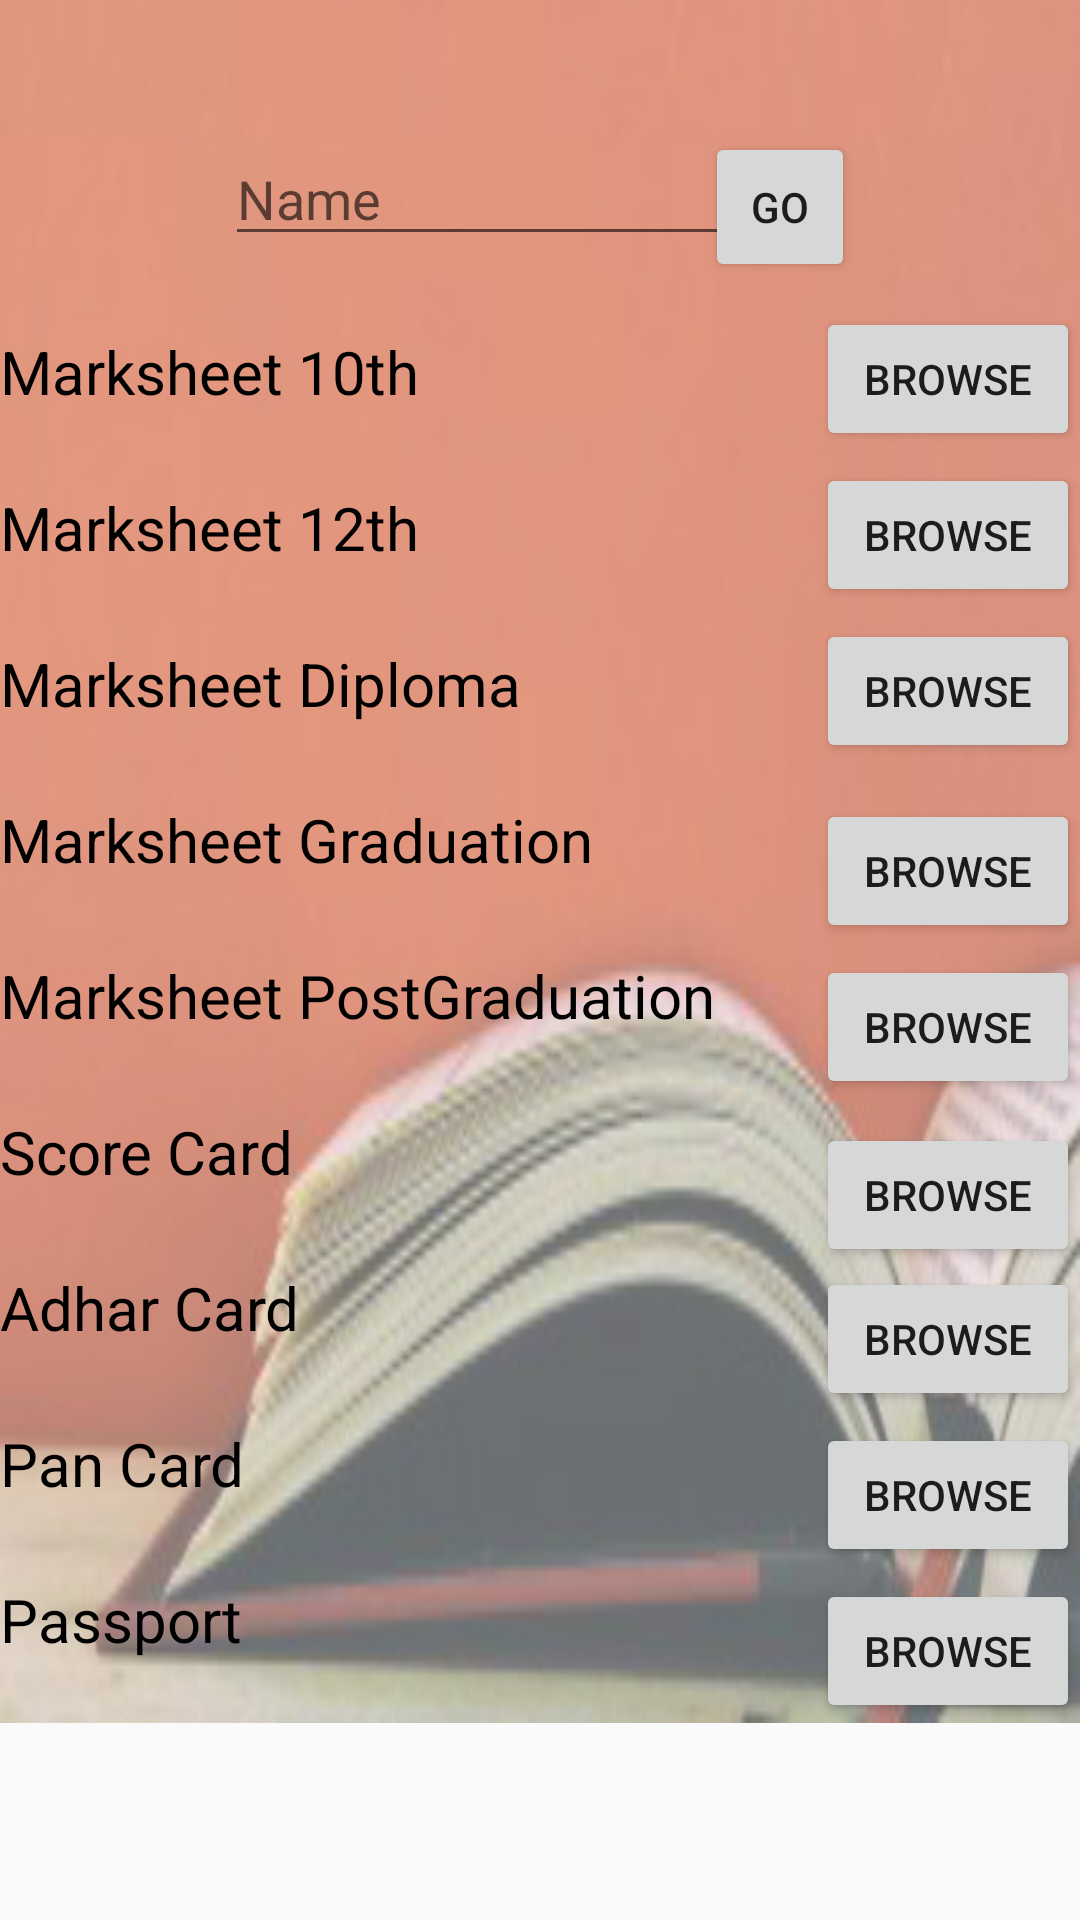

Produce the Android XML layout that renders to this screen, including the resource entries it uses.
<!-- AndroidManifest.xml: application theme AppTheme -->
<!-- res/layout/activity_view_document.xml -->
<?xml version="1.0" encoding="utf-8"?>
<ScrollView xmlns:android="http://schemas.android.com/apk/res/android"
    xmlns:tools="http://schemas.android.com/tools"
    android:layout_width="fill_parent"
    android:layout_height="fill_parent">

    <RelativeLayout
        android:layout_width="fill_parent"
        android:layout_height="match_parent"
        android:background="@drawable/try2"
        tools:context=".agent.ViewDocument">

    <EditText
        android:layout_width="wrap_content"
        android:layout_height="wrap_content"
        android:inputType="textPersonName"
        android:hint="Name"
        android:ems="10"
        android:id="@+id/editText"
        android:layout_alignParentTop="true"
        android:layout_centerHorizontal="true"
        android:layout_marginTop="44dp" />
    <Button
        android:layout_width="50dp"
        android:layout_height="50dp"
        android:layout_alignTop="@id/editText"
        android:layout_alignRight="@id/editText"
        android:layout_alignEnd="@id/editText"
        android:text="go"
        android:id="@+id/search"
        android:onClick="check"
        android:clickable="false"/>

        <TextView
            android:layout_width="wrap_content"
            android:layout_height="wrap_content"
            android:text="Marksheet 10th"
            android:textColor="#000"
            android:id="@+id/t1"
            android:textSize="20dp"
            android:layout_marginTop="25dp"
            android:layout_below="@id/editText"/>

        <Button
            android:layout_width="wrap_content"
            android:layout_height="wrap_content"
            android:text="Browse"
            android:id="@+id/b1"
            android:layout_marginLeft="15dp"
            android:layout_alignBaseline="@+id/t1"
            android:layout_alignBottom="@+id/t1"
            android:layout_alignEnd="@+id/bt2" />

        <TextView
            android:layout_width="wrap_content"
            android:layout_height="wrap_content"
            android:text="Marksheet 12th"
            android:textColor="#000"
            android:id="@+id/mark12"
            android:textSize="20dp"
            android:layout_marginTop="25dp"
            android:layout_below="@id/t1"/>

        <Button
            android:layout_width="wrap_content"
            android:layout_height="wrap_content"
            android:text="Browse"
            android:id="@+id/bt2"
            android:layout_marginLeft="15dp"
            android:layout_alignBaseline="@+id/mark12"
            android:layout_alignBottom="@+id/mark12"
            android:layout_alignParentEnd="true" />

        <TextView
            android:layout_width="wrap_content"
            android:layout_height="wrap_content"
            android:text="Marksheet Diploma"
            android:textColor="#000"
            android:id="@+id/t3"
            android:textSize="20dp"
            android:layout_marginTop="25dp"
            android:layout_below="@id/mark12"/>

        <Button
            android:layout_width="wrap_content"
            android:layout_height="wrap_content"
            android:text="Browse"
            android:id="@+id/bt3"
            android:layout_marginLeft="15dp"
            android:layout_alignBaseline="@+id/t3"
            android:layout_alignBottom="@+id/t3"
            android:layout_alignEnd="@+id/bt6" />

        <TextView
            android:layout_width="wrap_content"
            android:layout_height="wrap_content"
            android:text="Marksheet Graduation"
            android:textColor="#000"
            android:id="@+id/t4"
            android:textSize="20dp"
            android:layout_marginTop="25dp"
            android:layout_below="@id/t3"/>

        <Button
            android:layout_width="wrap_content"
            android:layout_height="wrap_content"
            android:text="Browse"
            android:id="@+id/bt4"
            android:layout_marginLeft="15dp"
            android:layout_alignParentEnd="true"
            android:layout_alignTop="@+id/t4" />

        <TextView
            android:layout_width="wrap_content"
            android:layout_height="wrap_content"
            android:text="Marksheet PostGraduation"
            android:textColor="#000"
            android:id="@+id/t5"
            android:textSize="20dp"
            android:layout_marginTop="25dp"
            android:layout_below="@id/t4"/>

        <Button
            android:layout_width="wrap_content"
            android:layout_height="wrap_content"
            android:text="Browse"
            android:id="@+id/bt5"
            android:layout_marginLeft="15dp"
            android:layout_alignTop="@+id/t5"
            android:layout_alignEnd="@+id/bt3" />

        <TextView
            android:layout_width="wrap_content"
            android:layout_height="wrap_content"
            android:text="Score Card"
            android:textColor="#000"
            android:id="@+id/t6"
            android:textSize="20dp"
            android:layout_marginTop="25dp"
            android:layout_below="@id/t5"/>

        <Button
            android:layout_width="wrap_content"
            android:layout_height="wrap_content"
            android:text="Browse"
            android:id="@+id/bt6"
            android:layout_marginLeft="15dp"
            android:layout_above="@+id/bt7"
            android:layout_alignParentEnd="true" />

        <TextView
            android:layout_width="wrap_content"
            android:layout_height="wrap_content"
            android:text="Adhar Card"
            android:textColor="#000"
            android:id="@+id/t7"
            android:textSize="20dp"
            android:layout_marginTop="25dp"
            android:layout_below="@id/t6"/>

        <Button
            android:layout_width="wrap_content"
            android:layout_height="wrap_content"
            android:text="Browse"
            android:id="@+id/bt7"
            android:layout_alignTop="@+id/t7"
            android:layout_alignParentEnd="true" />

        <TextView
            android:layout_width="wrap_content"
            android:layout_height="wrap_content"
            android:text="Pan Card"
            android:textColor="#000"
            android:id="@+id/t8"
            android:textSize="20dp"
            android:layout_marginTop="25dp"
            android:layout_below="@id/t7"/>

        <Button
            android:layout_width="wrap_content"
            android:layout_height="wrap_content"
            android:text="Browse"
            android:id="@+id/bt8"
            android:layout_alignTop="@+id/t8"
            android:layout_alignParentEnd="true" />

        <TextView
            android:layout_width="wrap_content"
            android:layout_height="wrap_content"
            android:text="Passport"
            android:textColor="#000"
            android:id="@+id/t9"
            android:textSize="20dp"
            android:layout_marginTop="25dp"
            android:layout_below="@id/t8"/>

        <Button
            android:layout_width="wrap_content"
            android:layout_height="wrap_content"
            android:text="Browse"
            android:id="@+id/bt9"
            android:layout_alignTop="@+id/t9"
            android:layout_alignParentEnd="true" />

    </RelativeLayout>
</ScrollView>
<!-- resources referenced by this layout -->
<resources>
  <!-- drawable try2: jpg bitmap (drawable, 33377 bytes) -->
  <style name="AppTheme" parent="Theme.AppCompat.Light.NoActionBar">
  
          <item name="colorPrimary">@color/colorPrimary</item>
          <item name="colorPrimaryDark">@color/colorPrimaryDark</item>
          <item name="colorAccent">@color/colorAccent</item>
      </style>
  <color name="colorPrimary">#424242</color>
  <color name="colorPrimaryDark">#33691E</color>
  <color name="colorAccent">#FF5722</color>
</resources>
